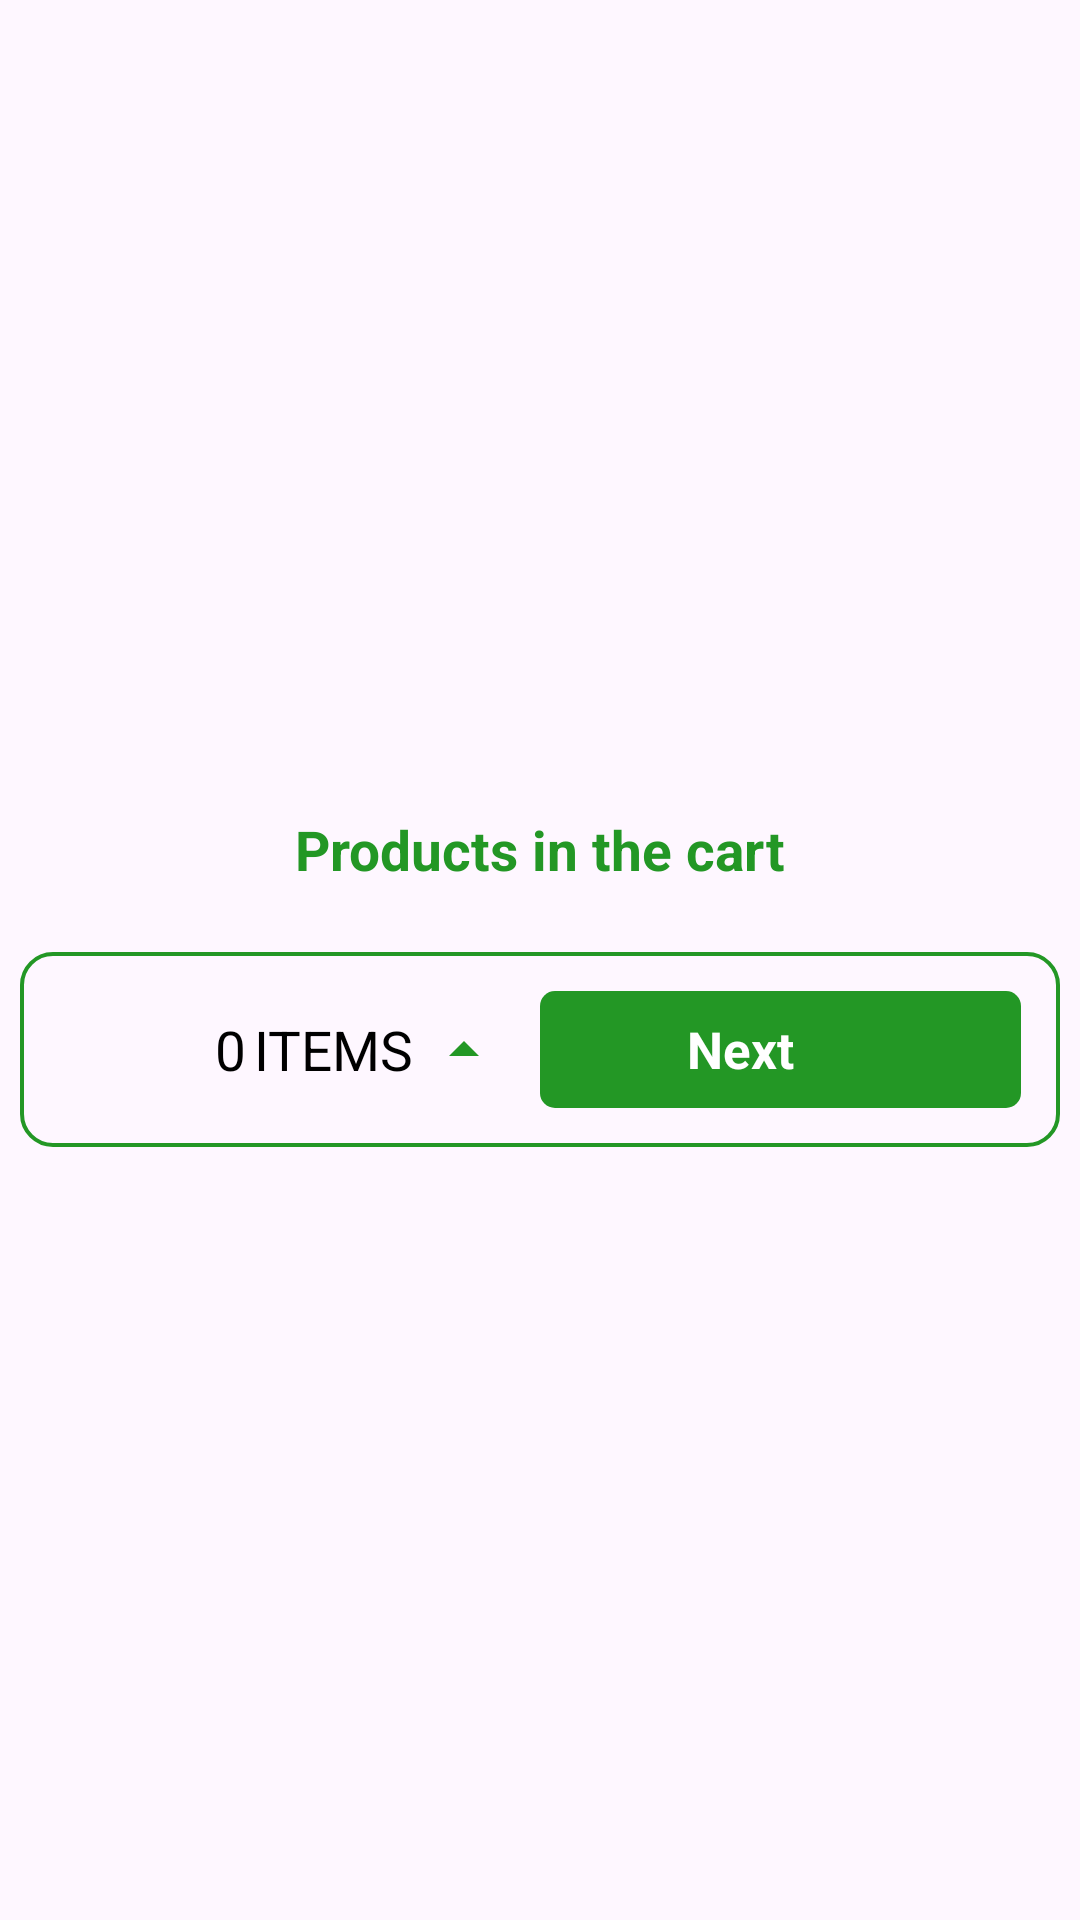

Here is an Android app screen rendered from its layout file. Give the layout XML and the strings, colors and styles it references.
<!-- AndroidManifest.xml: application theme Theme.BlinkitClone -->
<!-- res/layout/bottomsheet_cart_products.xml -->
<?xml version="1.0" encoding="utf-8"?>
<androidx.constraintlayout.widget.ConstraintLayout xmlns:android="http://schemas.android.com/apk/res/android"
    xmlns:app="http://schemas.android.com/apk/res-auto"
    xmlns:tools="http://schemas.android.com/tools"
    android:layout_width="match_parent"
    android:layout_height="match_parent">

    <LinearLayout
        android:layout_width="match_parent"
        android:layout_height="wrap_content"
        android:orientation="vertical"
        android:padding="6.50dp"
        app:layout_constraintBottom_toBottomOf="parent"
        app:layout_constraintEnd_toEndOf="parent"
        app:layout_constraintStart_toStartOf="parent"
        app:layout_constraintTop_toTopOf="parent">

        <TextView
            android:layout_width="wrap_content"
            android:layout_height="wrap_content"
            android:layout_gravity="center"
            android:layout_margin="13.00dp"
            android:layout_marginStart="2.60dp"
            android:text="Products in the cart"
            android:textColor="@color/green"
            android:textSize="18.20sp"
            android:textStyle="bold" />

        <androidx.recyclerview.widget.RecyclerView
            android:id="@+id/productsItemRv"
            android:layout_width="match_parent"
            android:layout_height="wrap_content"
            android:layout_marginBottom="9.10dp"
            app:layoutManager="androidx.recyclerview.widget.LinearLayoutManager" />

        <LinearLayout
            android:id="@+id/cartLl"
            android:layout_width="match_parent"
            android:layout_height="wrap_content"
            android:background="@drawable/cart_bg"
            android:padding="13.00dp"
            android:weightSum="1"
            app:layout_constraintBottom_toBottomOf="parent"
            app:layout_constraintEnd_toEndOf="parent"
            app:layout_constraintStart_toStartOf="parent">

            <LinearLayout
                android:id="@+id/cartItemLl"
                android:layout_width="match_parent"
                android:layout_height="wrap_content"
                android:layout_weight="0.5"
                android:orientation="horizontal">

                <ImageView
                    android:id="@+id/productImageIv"
                    android:layout_width="39.00dp"
                    android:layout_height="39.00dp"
                    android:src="@drawable/cart"
                    android:padding="3.90dp" />

                <TextView
                    android:id="@+id/numberOfProductCountTv"
                    android:layout_width="wrap_content"
                    android:layout_height="wrap_content"
                    android:layout_gravity="center"
                    android:layout_marginStart="13.00dp"
                    android:text="0"
                    android:textColor="@color/black"
                    android:textSize="18.20sp" />

                <TextView
                    android:layout_width="wrap_content"
                    android:layout_height="wrap_content"
                    android:layout_gravity="center"
                    android:layout_marginStart="2.60dp"
                    android:text="ITEMS"
                    android:textColor="@color/black"
                    android:textSize="18.20sp" />

                <ImageButton
                    android:id="@+id/showingProductCartIBtn"
                    android:layout_width="19.50dp"
                    android:layout_height="19.50dp"
                    android:layout_gravity="center"
                    android:layout_marginStart="6.50dp"
                    android:background="@android:color/transparent"
                    android:src="@drawable/ic_arrow_up" />
            </LinearLayout>

            <LinearLayout
                android:id="@+id/nextBtn"
                android:layout_width="match_parent"
                android:layout_height="match_parent"
                android:layout_weight="0.5"
                android:background="@drawable/product_count_bg"
                android:gravity="center"
                android:orientation="horizontal">

                <TextView
                    android:id="@+id/addTv"
                    android:layout_width="wrap_content"
                    android:layout_height="wrap_content"
                    android:gravity="center"
                    android:text="Next"
                    android:textColor="#FFFFFF"
                    android:textSize="16.90sp"
                    android:textStyle="bold" />

                <ImageButton
                    android:layout_width="19.50dp"
                    android:layout_height="19.50dp"
                    android:layout_gravity="center"
                    android:layout_marginStart="6.50dp"
                    android:background="@android:color/transparent"
                    android:src="@drawable/arrow_right" />

            </LinearLayout>

        </LinearLayout>

    </LinearLayout>

</androidx.constraintlayout.widget.ConstraintLayout>
<!-- resources referenced by this layout -->
<resources>
  <color name="black">#FF000000</color>
  <color name="green">#239725</color>
  <!-- drawable cart_bg (drawable) -->
  <?xml version="1.0" encoding="utf-8"?>
  <shape xmlns:android="http://schemas.android.com/apk/res/android">
  
      <stroke
          android:width="1.30dp"
          android:color="@color/green" />
  
      <corners android:radius="10.40dp" />
  
  </shape>
  <!-- drawable ic_arrow_up (drawable) -->
  <vector xmlns:android="http://schemas.android.com/apk/res/android" android:height="24dp" android:tint="@color/green" android:viewportHeight="24" android:viewportWidth="24" android:width="24dp">
        
      <path android:fillColor="@android:color/white" android:pathData="M7,14l5,-5 5,5z"/>
      
  </vector>
  <!-- drawable product_count_bg (drawable) -->
  <?xml version="1.0" encoding="utf-8"?>
  <shape xmlns:android="http://schemas.android.com/apk/res/android">
  
      <solid android:color="@color/green"/>
      <corners android:radius="5dp" />
  
  </shape>
  <style name="Theme.BlinkitClone" parent="Base.Theme.BlinkitClone" />
  <style name="Base.Theme.BlinkitClone" parent="Theme.Material3.DayNight.NoActionBar">
          
           <item name="android:statusBarColor">@color/yellow</item>
      </style>
  <color name="yellow">#F8CB46</color>
</resources>
